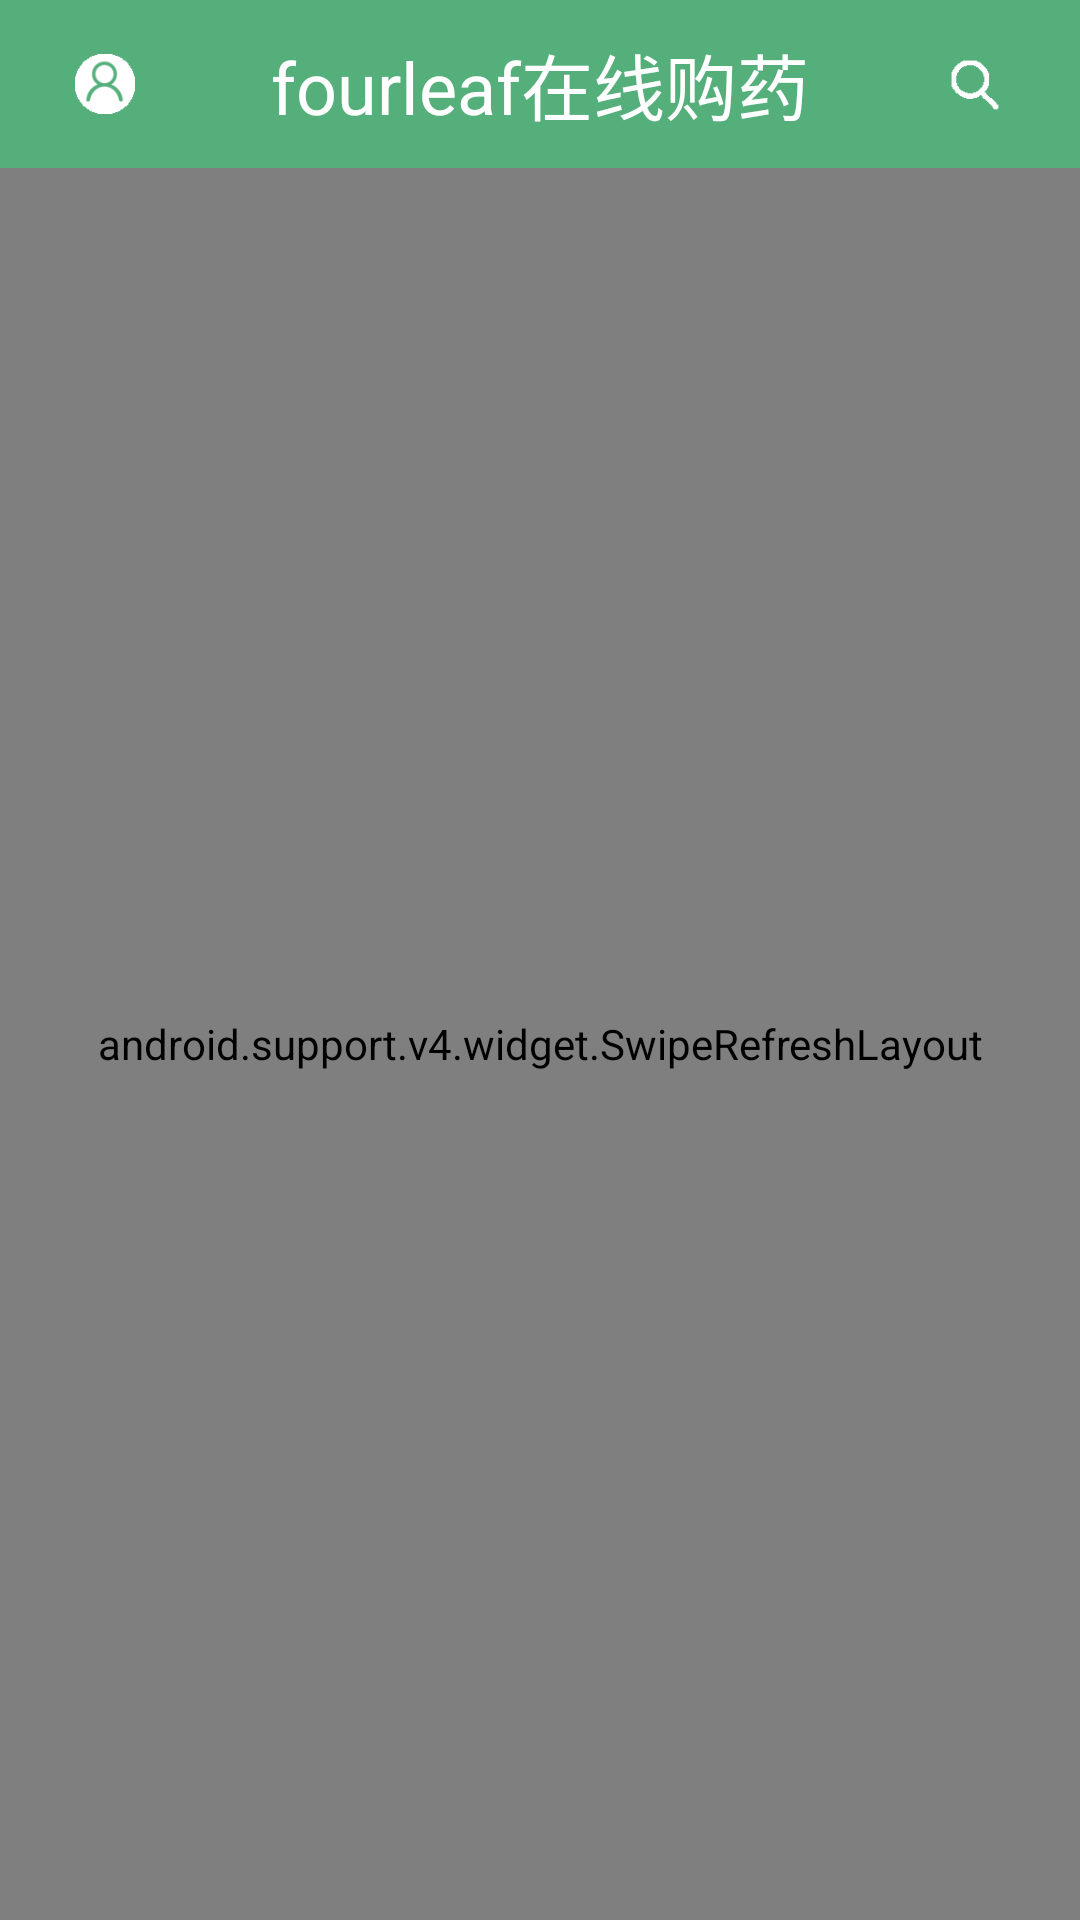

Layout XML and referenced resources for this Android screen:
<!-- AndroidManifest.xml: application theme AppTheme -->
<!-- res/layout/fragment_buy.xml -->
<?xml version="1.0" encoding="utf-8"?>
<LinearLayout xmlns:android="http://schemas.android.com/apk/res/android"
    android:layout_width="match_parent"
    android:layout_height="match_parent"
    xmlns:app="http://schemas.android.com/apk/res-auto"
    xmlns:fab="http://schemas.android.com/tools"
    android:orientation="vertical">

    <android.support.v7.widget.Toolbar
        android:id="@+id/toolbar"
        android:background="@color/green"
        android:layout_width="match_parent"
        android:layout_height="wrap_content"
        app:contentInsetStart="@dimen/dp_0"
        app:contentInsetRight="@dimen/dp_0">

        <ImageView
            android:id="@+id/toolbar_user"
            android:layout_marginBottom="@dimen/dp_8"
            android:layout_marginTop="@dimen/dp_8"
            android:layout_marginLeft="@dimen/dp_25"
            android:src="@drawable/user"
            android:layout_gravity="left"
            android:layout_width="@dimen/dp_20"
            android:layout_height="@dimen/dp_20" />

        <TextView
            android:textSize="@dimen/sp_24"
            android:textColor="#ffffff"
            android:text="fourleaf在线购药"
            android:layout_gravity="center"
            android:layout_width="wrap_content"
            android:layout_height="wrap_content" />

        <ImageView
            android:id="@+id/toolbar_search"
            android:src="@drawable/search"
            android:layout_marginRight="@dimen/dp_25"
            android:layout_width="@dimen/dp_20"
            android:layout_height="@dimen/dp_20"
            android:layout_gravity="right"
            />

    </android.support.v7.widget.Toolbar>
    <android.support.v4.widget.SwipeRefreshLayout
        android:id="@+id/srl_simple"
        android:layout_width="match_parent"
        android:layout_height="match_parent">

    <android.support.v4.widget.NestedScrollView
        android:fillViewport="true"
        android:layout_width="match_parent"
        android:layout_height="match_parent">

        <LinearLayout
            android:layout_width="match_parent"
            android:layout_height="match_parent"
            android:orientation="vertical">

            <LinearLayout
                android:orientation="horizontal"
                android:layout_width="match_parent"
                android:layout_height="wrap_content"
                android:padding="@dimen/dp_8">
                <TextView
                    android:text="感冒常用"
                    android:textColor="#333333"
                    android:textSize="@dimen/sp_14"
                    android:layout_width="wrap_content"
                    android:layout_height="match_parent" />

                <LinearLayout
                    android:layout_weight="1"
                    android:layout_width="0dp"
                    android:layout_height="wrap_content"></LinearLayout>

            </LinearLayout>

            <android.support.v7.widget.RecyclerView
                android:id="@+id/fragment_main_recommend_rv"
                android:layout_marginLeft="@dimen/dp_12"
                android:layout_marginRight="@dimen/dp_12"
                android:layout_width="match_parent"
                android:layout_height="wrap_content">

            </android.support.v7.widget.RecyclerView>

            <LinearLayout
                android:orientation="horizontal"
                android:layout_width="match_parent"
                android:layout_height="wrap_content"
                android:padding="@dimen/dp_8">
                <TextView
                    android:text="热门分类"
                    android:textColor="#333333"
                    android:textSize="@dimen/sp_14"
                    android:layout_width="wrap_content"
                    android:layout_height="match_parent" />

                <LinearLayout
                    android:layout_weight="1"
                    android:layout_width="0dp"
                    android:layout_height="wrap_content"></LinearLayout>

            </LinearLayout>

            <android.support.design.widget.TabLayout
                android:id="@+id/fragment_main_tab"
                app:tabMode="scrollable"
                android:layout_width="match_parent"
                android:layout_height="@dimen/dp_32"></android.support.design.widget.TabLayout>

            <android.support.v7.widget.RecyclerView
                android:id="@+id/fragment_main_hot_rv"
                android:padding="@dimen/dp_12"
                android:layout_width="match_parent"
                android:layout_height="wrap_content">

            </android.support.v7.widget.RecyclerView>

            <com.youth.banner.Banner
                android:id="@+id/fragment_main_banner"
                android:layout_width="match_parent"
                android:layout_height="@dimen/dp_68">

            </com.youth.banner.Banner>


        </LinearLayout>

    </android.support.v4.widget.NestedScrollView>
    </android.support.v4.widget.SwipeRefreshLayout>

</LinearLayout>
<!-- resources referenced by this layout -->
<resources>
  <color name="green">#55AF7B</color>
  <dimen name="dp_0">0.0dip</dimen>
  <dimen name="dp_12">12.0dip</dimen>
  <dimen name="dp_20">20.0dip</dimen>
  <dimen name="dp_25">25.0dip</dimen>
  <dimen name="dp_32">32.0dip</dimen>
  <dimen name="dp_68">68.0dip</dimen>
  <dimen name="dp_8">8.0dip</dimen>
  <dimen name="sp_14">14.0sp</dimen>
  <dimen name="sp_24">24.0sp</dimen>
  <!-- drawable search: png bitmap (drawable-v24, 1087 bytes) -->
  <!-- drawable user: png bitmap (drawable-v24, 1961 bytes) -->
  <style name="AppTheme" parent="Theme.AppCompat.Light.NoActionBar">
          
          <item name="colorPrimary">@color/colorPrimaryDark</item>
          <item name="colorPrimaryDark">@color/colorPrimaryDark</item>
          <item name="colorAccent">@color/colorAccent</item>
          <item name="android:windowContentOverlay">@null</item>
      </style>
  <color name="colorPrimaryDark">#55AF7B</color>
  <color name="colorAccent">#55AF7B</color>
</resources>
